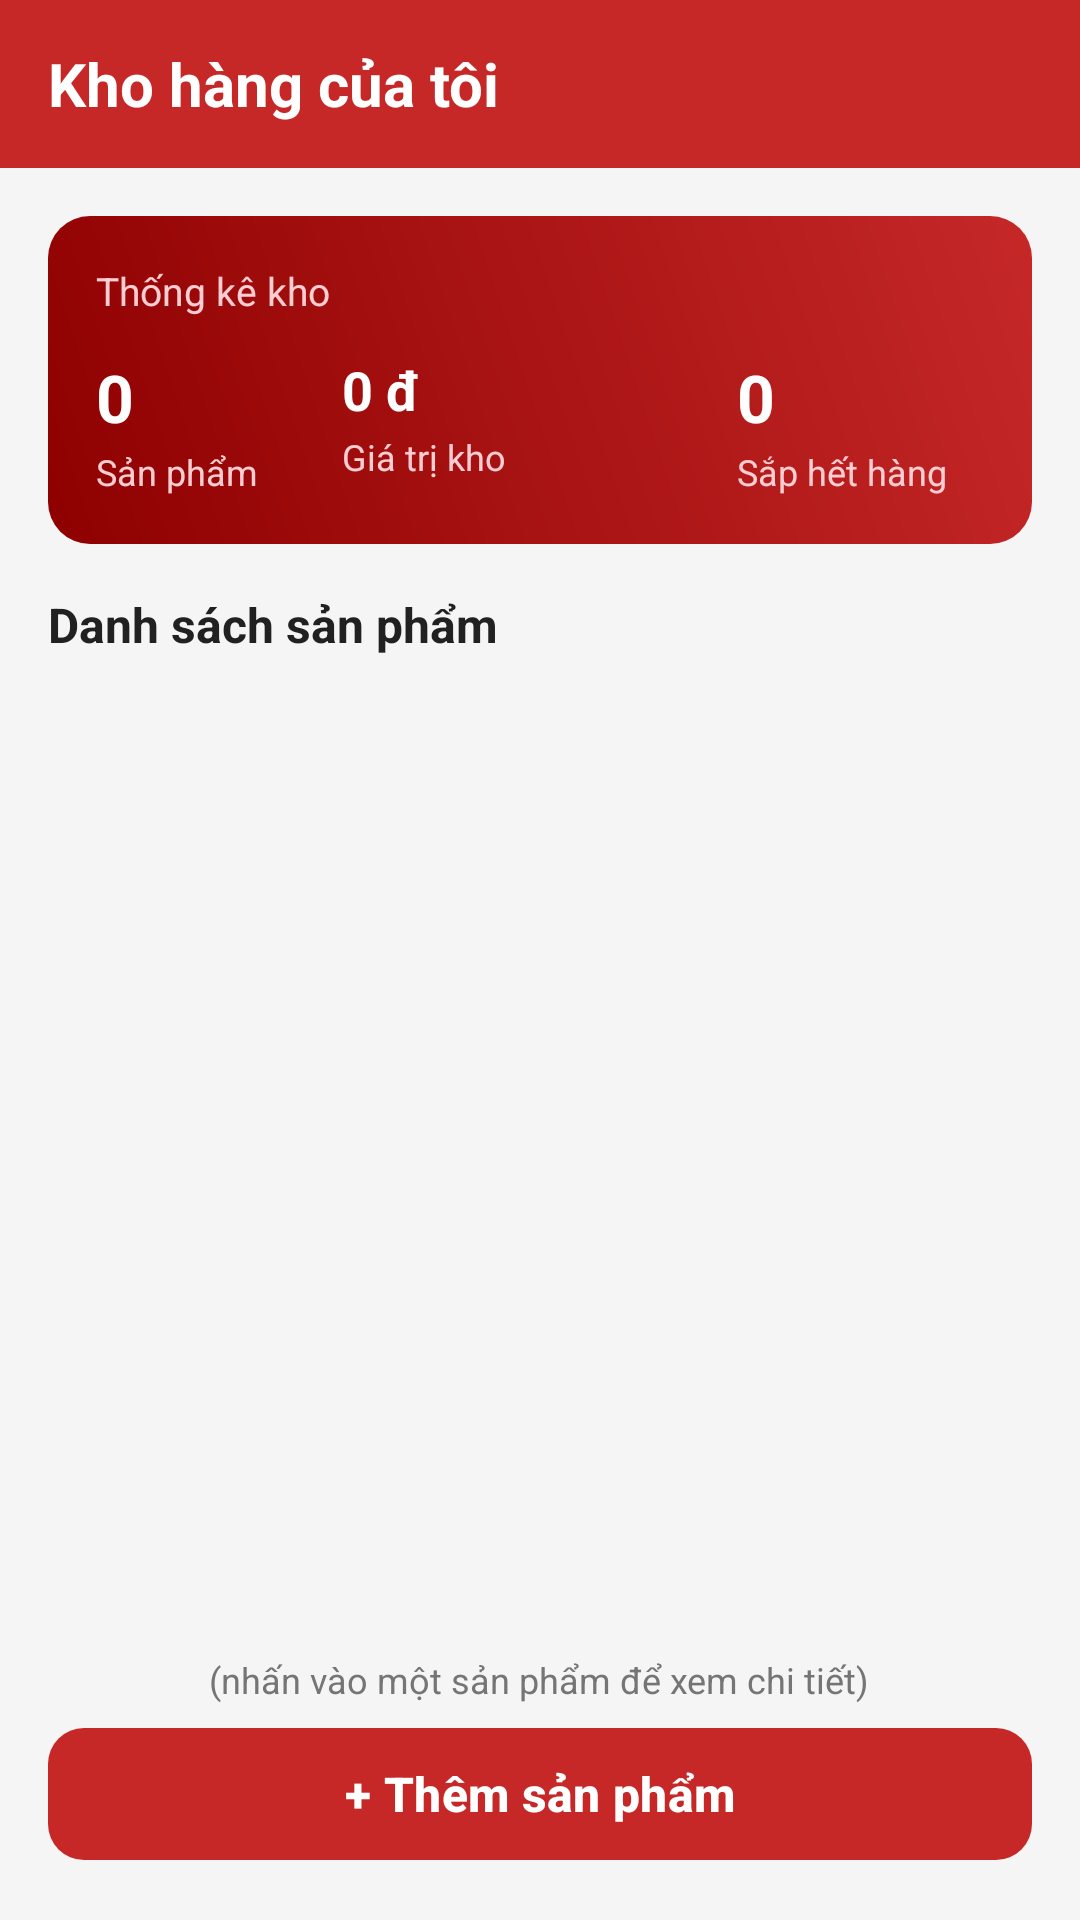

Android layout source for this screen:
<!-- AndroidManifest.xml: application theme Theme.Quanlykhohang -->
<!-- res/layout/activity_main.xml -->
<?xml version="1.0" encoding="utf-8"?>
<LinearLayout xmlns:android="http://schemas.android.com/apk/res/android"
    xmlns:app="http://schemas.android.com/apk/res-auto"
    android:layout_width="match_parent"
    android:layout_height="match_parent"
    android:background="@color/bg_screen"
    android:orientation="vertical">

    
    <LinearLayout
        android:layout_width="match_parent"
        android:layout_height="56dp"
        android:background="@color/primary"
        android:gravity="center_vertical"
        android:paddingStart="16dp"
        android:paddingEnd="16dp">

        <TextView
            android:layout_width="wrap_content"
            android:layout_height="wrap_content"
            android:text="Kho hàng của tôi"
            android:textColor="@color/white"
            android:textSize="20sp"
            android:textStyle="bold" />
    </LinearLayout>

    
    <LinearLayout
        android:layout_width="match_parent"
        android:layout_height="wrap_content"
        android:layout_marginStart="16dp"
        android:layout_marginTop="16dp"
        android:layout_marginEnd="16dp"
        android:background="@drawable/bg_stat_card"
        android:orientation="vertical"
        android:padding="16dp">

        <TextView
            android:layout_width="wrap_content"
            android:layout_height="wrap_content"
            android:text="Thống kê kho"
            android:textColor="#FFCDD2"
            android:textSize="13sp" />

        <LinearLayout
            android:layout_width="match_parent"
            android:layout_height="wrap_content"
            android:layout_marginTop="12dp"
            android:orientation="horizontal">

            
            <LinearLayout
                android:layout_width="0dp"
                android:layout_height="wrap_content"
                android:layout_weight="1"
                android:orientation="vertical">

                <TextView
                    android:id="@+id/tvTotalProducts"
                    android:layout_width="wrap_content"
                    android:layout_height="wrap_content"
                    android:text="0"
                    android:textColor="@color/white"
                    android:textSize="22sp"
                    android:textStyle="bold" />

                <TextView
                    android:layout_width="wrap_content"
                    android:layout_height="wrap_content"
                    android:layout_marginTop="2dp"
                    android:text="Sản phẩm"
                    android:textColor="#FFCDD2"
                    android:textSize="12sp" />
            </LinearLayout>

            
            <LinearLayout
                android:layout_width="0dp"
                android:layout_height="wrap_content"
                android:layout_weight="1.6"
                android:orientation="vertical">

                <TextView
                    android:id="@+id/tvTotalValue"
                    android:layout_width="wrap_content"
                    android:layout_height="wrap_content"
                    android:text="0 đ"
                    android:textColor="@color/white"
                    android:textSize="18sp"
                    android:textStyle="bold" />

                <TextView
                    android:layout_width="wrap_content"
                    android:layout_height="wrap_content"
                    android:layout_marginTop="2dp"
                    android:text="Giá trị kho"
                    android:textColor="#FFCDD2"
                    android:textSize="12sp" />
            </LinearLayout>

            
            <LinearLayout
                android:layout_width="0dp"
                android:layout_height="wrap_content"
                android:layout_weight="1"
                android:orientation="vertical">

                <TextView
                    android:id="@+id/tvLowStock"
                    android:layout_width="wrap_content"
                    android:layout_height="wrap_content"
                    android:text="0"
                    android:textColor="@color/white"
                    android:textSize="22sp"
                    android:textStyle="bold" />

                <TextView
                    android:layout_width="wrap_content"
                    android:layout_height="wrap_content"
                    android:layout_marginTop="2dp"
                    android:text="Sắp hết hàng"
                    android:textColor="#FFCDD2"
                    android:textSize="12sp" />
            </LinearLayout>
        </LinearLayout>
    </LinearLayout>

    
    <TextView
        android:layout_width="wrap_content"
        android:layout_height="wrap_content"
        android:layout_marginStart="16dp"
        android:layout_marginTop="16dp"
        android:layout_marginBottom="8dp"
        android:text="Danh sách sản phẩm"
        android:textColor="@color/text_primary"
        android:textSize="16sp"
        android:textStyle="bold" />

    
    <FrameLayout
        android:layout_width="match_parent"
        android:layout_height="0dp"
        android:layout_weight="1">

        <androidx.recyclerview.widget.RecyclerView
            android:id="@+id/rvProducts"
            android:layout_width="match_parent"
            android:layout_height="match_parent"
            android:clipToPadding="false"
            android:paddingBottom="8dp" />

        <TextView
            android:id="@+id/tvEmptyList"
            android:layout_width="wrap_content"
            android:layout_height="wrap_content"
            android:layout_gravity="center"
            android:text="Kho hàng hiện chưa có sản phẩm nào"
            android:textColor="@color/text_secondary"
            android:textSize="15sp"
            android:visibility="gone" />
    </FrameLayout>

    
    <TextView
        android:layout_width="wrap_content"
        android:layout_height="wrap_content"
        android:layout_gravity="center_horizontal"
        android:layout_marginTop="4dp"
        android:layout_marginBottom="4dp"
        android:text="(nhấn vào một sản phẩm để xem chi tiết)"
        android:textColor="@color/text_secondary"
        android:textSize="12sp" />

    
    <com.google.android.material.button.MaterialButton
        android:id="@+id/btnAddProduct"
        android:layout_width="match_parent"
        android:layout_height="52dp"
        android:layout_marginStart="16dp"
        android:layout_marginEnd="16dp"
        android:layout_marginBottom="16dp"
        app:backgroundTint="@color/primary"
        android:text="+ Thêm sản phẩm"
        android:textAllCaps="false"
        android:textColor="@color/white"
        android:textSize="16sp"
        android:textStyle="bold"
        app:cornerRadius="12dp" />

</LinearLayout>
<!-- resources referenced by this layout -->
<resources>
  <color name="bg_screen">#F5F5F5</color>
  <color name="primary">#C62828</color>
  <color name="text_primary">#212121</color>
  <color name="text_secondary">#757575</color>
  <color name="white">#FFFFFFFF</color>
  <!-- drawable bg_stat_card (drawable) -->
  <?xml version="1.0" encoding="utf-8"?>
  <shape xmlns:android="http://schemas.android.com/apk/res/android"
      android:shape="rectangle">
      <gradient
          android:angle="45"
          android:endColor="@color/primary"
          android:startColor="@color/primary_dark" />
      <corners android:radius="14dp" />
  </shape>
  <style name="Theme.Quanlykhohang" parent="Base.Theme.Quanlykhohang" />
  <color name="primary_dark">#8E0000</color>
  <style name="Base.Theme.Quanlykhohang" parent="Theme.Material3.Light.NoActionBar">
          <item name="colorPrimary">@color/primary</item>
          <item name="colorPrimaryDark">@color/primary_dark</item>
          <item name="colorSecondary">@color/accent_red</item>
          <item name="android:statusBarColor">@color/primary_dark</item>
          <item name="android:windowBackground">@color/bg_screen</item>
          <item name="android:forceDarkAllowed" tools:targetApi="q">false</item>
      </style>
  <color name="accent_red">#E53935</color>
</resources>
